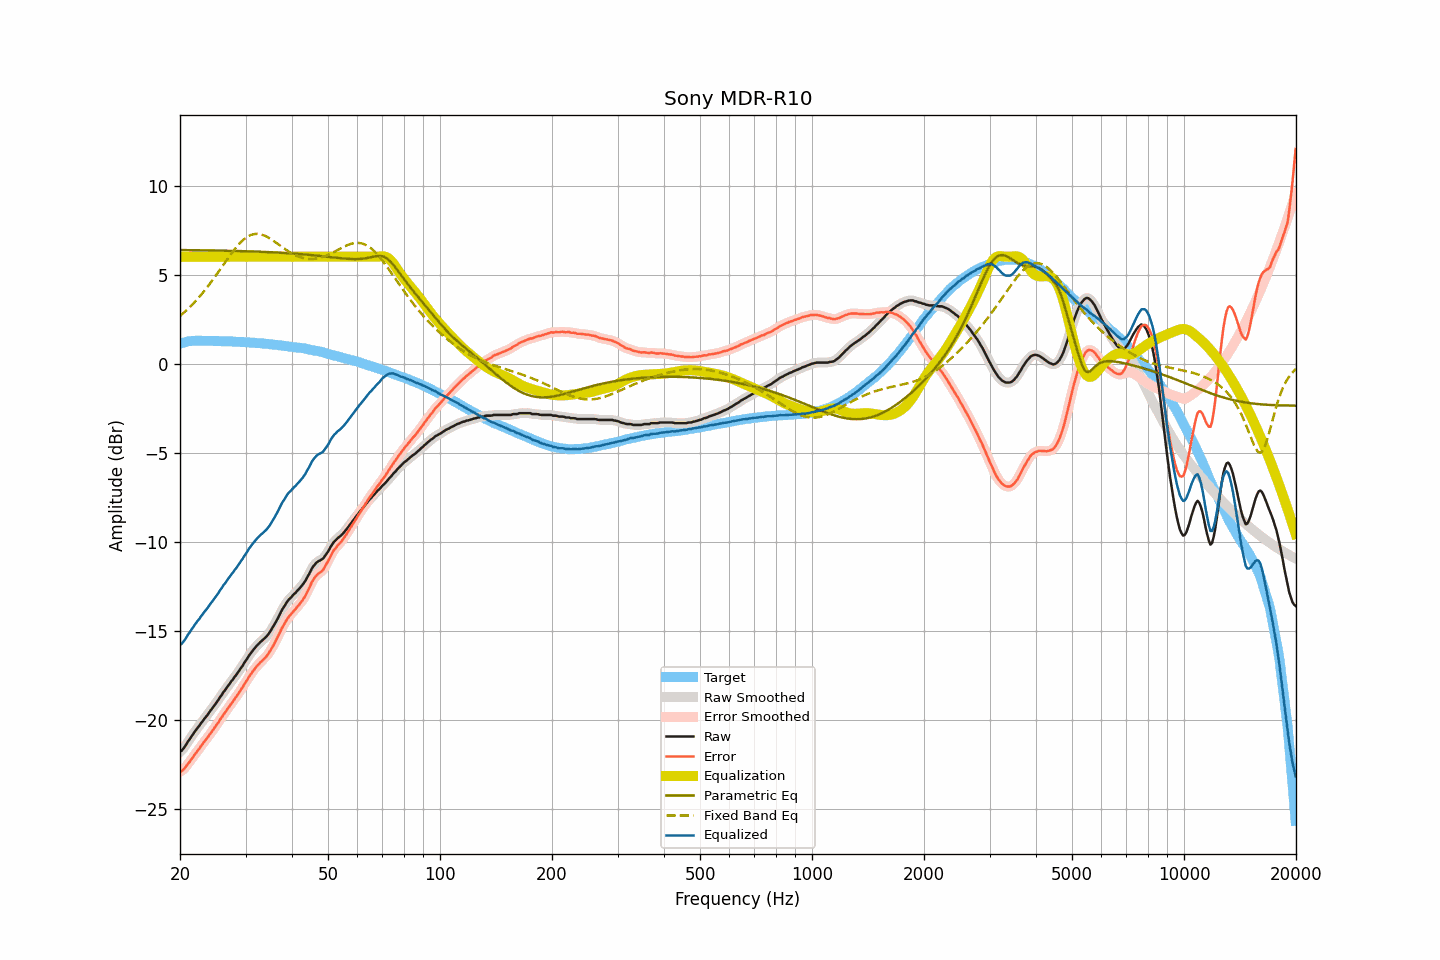

The table this chart was drawn from, first rows:
frequency, raw, smoothed, error, error_smoothed, equalization, parametric_eq, fixed_band_eq, equalized_raw, equalized_smoothed, target
20.00, -21.78, -21.80, -22.90, -22.91, 6.00, 6.38, 2.68, -15.78, -15.80, 1.12
20.20, -21.73, -21.71, -22.88, -22.86, 6.00, 6.38, 2.75, -15.73, -15.71, 1.14
20.40, -21.62, -21.61, -22.80, -22.79, 6.00, 6.37, 2.83, -15.62, -15.61, 1.17
20.61, -21.50, -21.50, -22.70, -22.70, 6.00, 6.37, 2.91, -15.50, -15.50, 1.19
20.81, -21.36, -21.36, -22.58, -22.58, 6.00, 6.37, 2.99, -15.36, -15.36, 1.22
21.02, -21.20, -21.22, -22.45, -22.46, 6.00, 6.37, 3.08, -15.20, -15.22, 1.25
21.23, -21.09, -21.08, -22.35, -22.34, 6.00, 6.37, 3.16, -15.09, -15.08, 1.26
21.44, -20.94, -20.95, -22.21, -22.22, 6.00, 6.37, 3.26, -14.94, -14.95, 1.27
21.66, -20.82, -20.82, -22.10, -22.10, 6.00, 6.37, 3.35, -14.82, -14.82, 1.28
21.87, -20.68, -20.68, -21.96, -21.97, 6.00, 6.37, 3.44, -14.68, -14.68, 1.28
22.09, -20.56, -20.56, -21.85, -21.85, 6.00, 6.37, 3.54, -14.56, -14.56, 1.29
22.31, -20.43, -20.44, -21.72, -21.73, 6.00, 6.37, 3.64, -14.43, -14.44, 1.29
22.54, -20.33, -20.32, -21.62, -21.61, 6.00, 6.36, 3.74, -14.33, -14.32, 1.29
22.76, -20.19, -20.20, -21.48, -21.48, 6.00, 6.36, 3.85, -14.19, -14.20, 1.29
22.99, -20.08, -20.08, -21.36, -21.36, 6.00, 6.36, 3.96, -14.08, -14.08, 1.28
23.22, -19.95, -19.96, -21.23, -21.23, 6.00, 6.36, 4.07, -13.95, -13.96, 1.28
23.45, -19.84, -19.84, -21.12, -21.12, 6.00, 6.36, 4.18, -13.84, -13.84, 1.28
23.69, -19.73, -19.72, -21.01, -21.00, 6.00, 6.36, 4.30, -13.73, -13.72, 1.28
23.92, -19.60, -19.60, -20.87, -20.88, 6.00, 6.36, 4.42, -13.60, -13.60, 1.27
24.16, -19.47, -19.48, -20.75, -20.76, 6.00, 6.36, 4.54, -13.47, -13.48, 1.28
24.40, -19.36, -19.35, -20.64, -20.63, 6.00, 6.35, 4.66, -13.36, -13.35, 1.28
24.65, -19.23, -19.23, -20.50, -20.50, 6.00, 6.35, 4.78, -13.23, -13.23, 1.27
24.89, -19.10, -19.11, -20.37, -20.38, 6.00, 6.35, 4.91, -13.10, -13.11, 1.27
25.14, -18.97, -18.97, -20.24, -20.24, 6.00, 6.35, 5.04, -12.97, -12.97, 1.27
25.39, -18.86, -18.85, -20.13, -20.12, 6.00, 6.35, 5.17, -12.86, -12.85, 1.27
25.65, -18.70, -18.71, -19.97, -19.98, 6.00, 6.35, 5.30, -12.70, -12.71, 1.27
25.91, -18.59, -18.58, -19.85, -19.84, 6.00, 6.34, 5.43, -12.59, -12.58, 1.26
26.16, -18.44, -18.45, -19.70, -19.71, 6.00, 6.34, 5.56, -12.44, -12.45, 1.26
26.43, -18.33, -18.33, -19.59, -19.58, 6.00, 6.34, 5.69, -12.33, -12.33, 1.25
26.69, -18.20, -18.20, -19.45, -19.45, 6.00, 6.34, 5.81, -12.20, -12.20, 1.25
26.96, -18.07, -18.08, -19.33, -19.33, 6.00, 6.34, 5.94, -12.07, -12.08, 1.25
27.23, -17.95, -17.95, -19.20, -19.20, 6.00, 6.33, 6.07, -11.95, -11.95, 1.25
27.50, -17.82, -17.83, -19.07, -19.08, 6.00, 6.33, 6.19, -11.82, -11.83, 1.25
27.77, -17.72, -17.71, -18.96, -18.95, 6.00, 6.33, 6.31, -11.72, -11.71, 1.24
28.05, -17.58, -17.59, -18.82, -18.82, 6.00, 6.33, 6.43, -11.58, -11.59, 1.24
28.33, -17.47, -17.47, -18.70, -18.70, 6.00, 6.33, 6.54, -11.47, -11.47, 1.23
28.62, -17.34, -17.34, -18.57, -18.56, 6.00, 6.32, 6.64, -11.34, -11.34, 1.22
28.90, -17.21, -17.21, -18.43, -18.43, 6.00, 6.32, 6.74, -11.21, -11.21, 1.22
29.19, -17.07, -17.08, -18.28, -18.29, 6.00, 6.32, 6.84, -11.07, -11.08, 1.21
29.48, -16.95, -16.94, -18.17, -18.15, 6.00, 6.32, 6.92, -10.95, -10.94, 1.22
29.78, -16.79, -16.80, -18.00, -18.01, 6.00, 6.31, 7.00, -10.79, -10.80, 1.21
30.08, -16.66, -16.66, -17.87, -17.87, 6.00, 6.31, 7.07, -10.66, -10.66, 1.21
30.38, -16.53, -16.52, -17.73, -17.72, 6.00, 6.31, 7.13, -10.53, -10.52, 1.19
30.68, -16.37, -16.39, -17.56, -17.58, 6.00, 6.30, 7.18, -10.37, -10.39, 1.19
30.99, -16.26, -16.26, -17.44, -17.44, 6.00, 6.30, 7.22, -10.26, -10.26, 1.18
31.30, -16.13, -16.13, -17.31, -17.31, 6.00, 6.30, 7.25, -10.13, -10.13, 1.18
31.61, -16.02, -16.02, -17.20, -17.19, 6.00, 6.30, 7.27, -10.02, -10.02, 1.17
31.93, -15.91, -15.91, -17.08, -17.08, 6.00, 6.29, 7.28, -9.91, -9.91, 1.16
32.24, -15.81, -15.81, -16.96, -16.97, 6.00, 6.29, 7.29, -9.81, -9.81, 1.15
32.57, -15.72, -15.72, -16.87, -16.86, 6.00, 6.29, 7.28, -9.72, -9.72, 1.15
32.89, -15.62, -15.63, -16.77, -16.77, 6.00, 6.28, 7.26, -9.62, -9.63, 1.14
33.22, -15.55, -15.55, -16.68, -16.68, 6.00, 6.28, 7.24, -9.55, -9.55, 1.13
33.55, -15.47, -15.47, -16.60, -16.60, 6.00, 6.27, 7.21, -9.47, -9.47, 1.13
33.89, -15.38, -15.39, -16.50, -16.50, 6.00, 6.27, 7.17, -9.38, -9.39, 1.12
34.23, -15.29, -15.29, -16.41, -16.40, 6.00, 6.27, 7.12, -9.29, -9.29, 1.11
34.57, -15.18, -15.18, -16.28, -16.28, 6.00, 6.26, 7.07, -9.18, -9.18, 1.10
34.92, -15.05, -15.05, -16.14, -16.14, 6.00, 6.26, 7.02, -9.05, -9.05, 1.09
35.27, -14.90, -14.91, -15.99, -15.99, 6.00, 6.25, 6.96, -8.90, -8.91, 1.08
35.62, -14.76, -14.76, -15.83, -15.83, 6.00, 6.25, 6.90, -8.76, -8.76, 1.07
35.97, -14.60, -14.60, -15.66, -15.66, 6.00, 6.24, 6.84, -8.60, -8.60, 1.06
... 635 more rows
